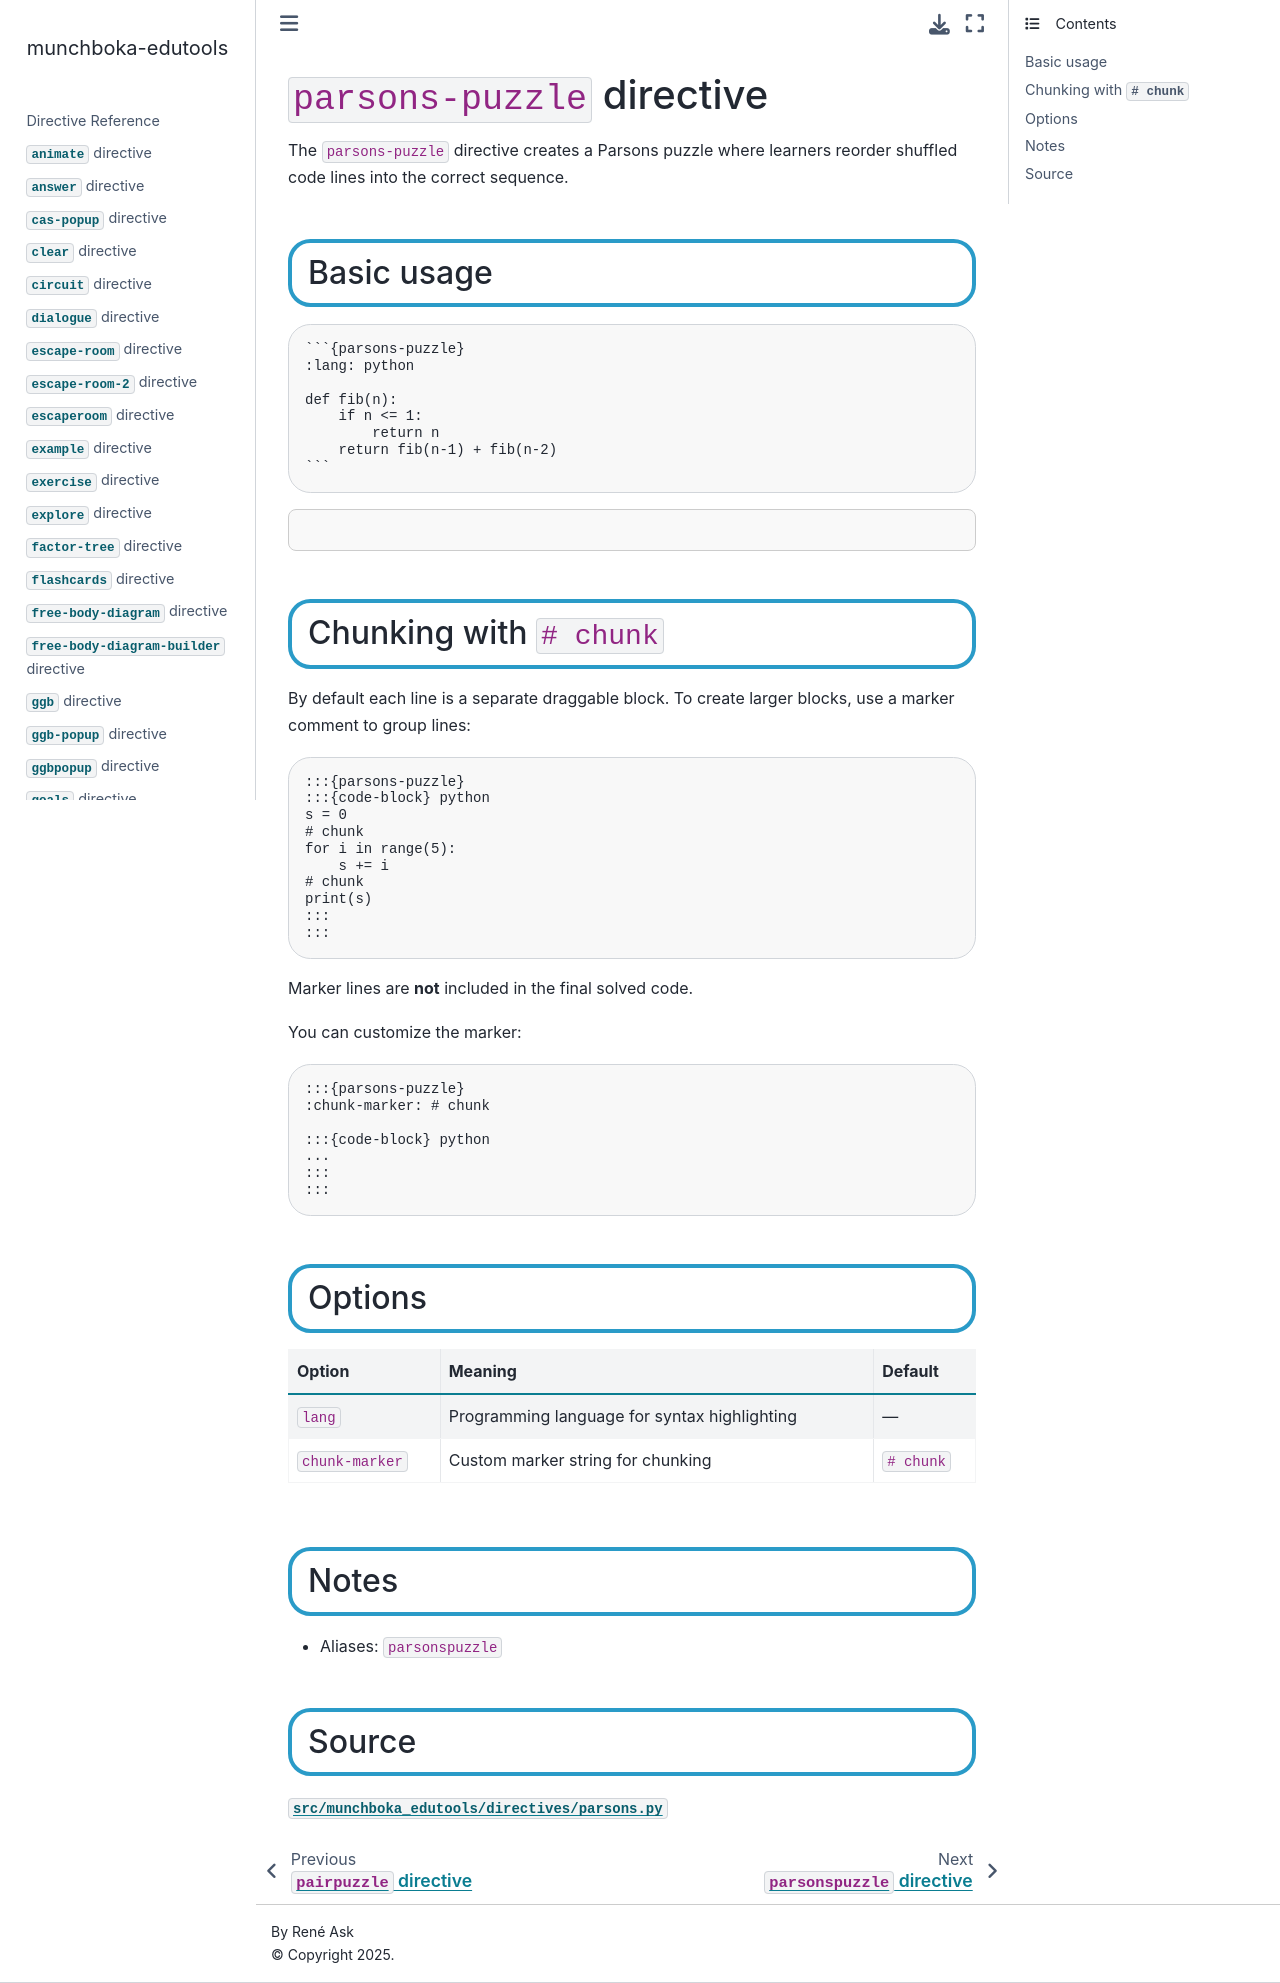

repository: reneaas/munchboka-edutools · page: docs/parsons-puzzle.html · generator: jekyll

# `parsons-puzzle` directive

The `parsons-puzzle` directive creates a Parsons puzzle where learners reorder shuffled code lines into the correct sequence.

## Basic usage

````markdown
```{parsons-puzzle}
:lang: python

def fib(n):
    if n <= 1:
        return n
    return fib(n-1) + fib(n-2)
```
````

```{parsons-puzzle}
:lang: python

def fib(n):
    if n <= 1:
        return n
    return fib(n-1) + fib(n-2)
```

## Chunking with `# chunk`

By default each line is a separate draggable block. To create larger blocks, use a marker comment to group lines:

````markdown
:::{parsons-puzzle}
:::{code-block} python
s = 0
# chunk
for i in range(5):
    s += i
# chunk
print(s)
:::
:::
````

Marker lines are **not** included in the final solved code.

You can customize the marker:

````markdown
:::{parsons-puzzle}
:chunk-marker: # chunk

:::{code-block} python
...
:::
:::
````

## Options

| Option | Meaning | Default |
|---|---|---|
| `lang` | Programming language for syntax highlighting | — |
| `chunk-marker` | Custom marker string for chunking | `# chunk` |

## Notes

- Aliases: `parsonspuzzle`

## Source

[`src/munchboka_edutools/directives/parsons.py`](https://github.com/reneaas/munchboka-edutools/blob/main/src/munchboka_edutools/directives/parsons.py)
